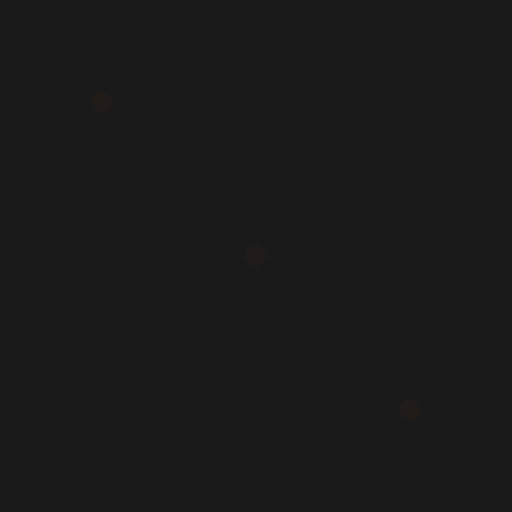
t = 0.00 s
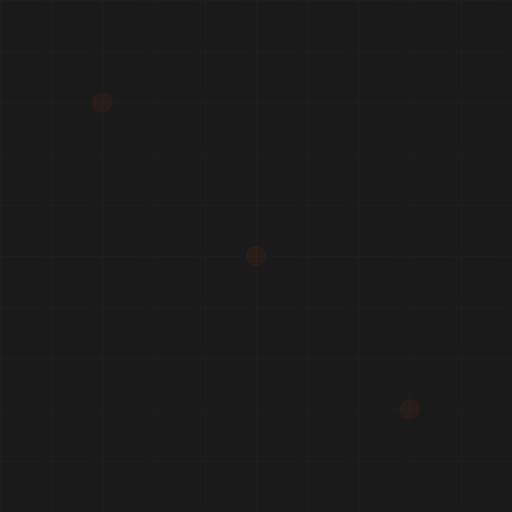
t = 0.75 s
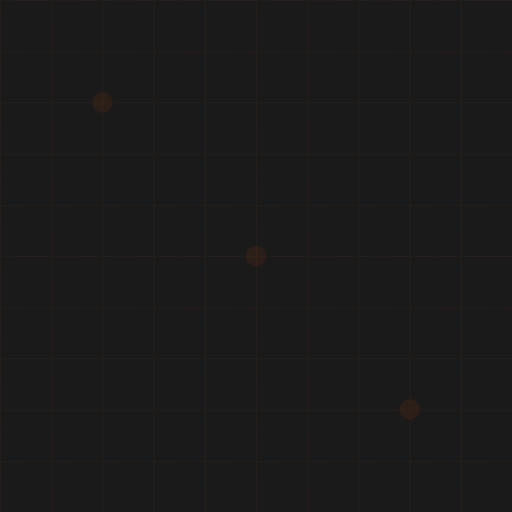
t = 1.50 s
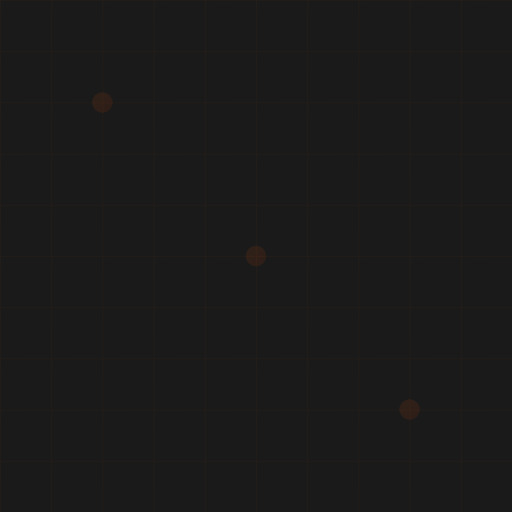
t = 2.00 s
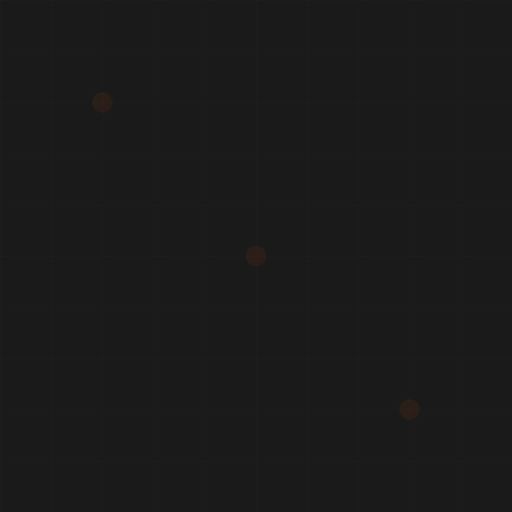
t = 2.63 s
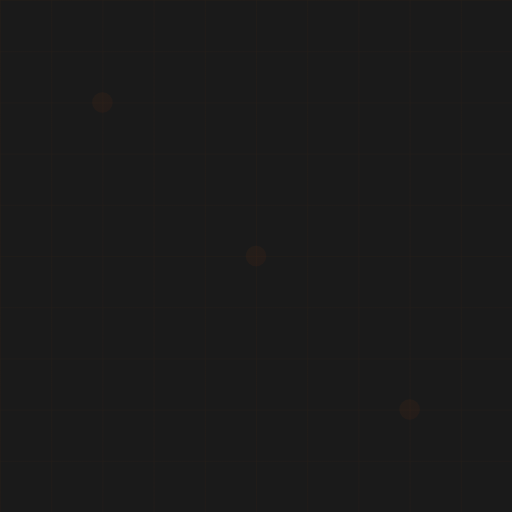
t = 3.50 s

The animated SVG that drew these frames (rendered in a browser with its animation timeline set to each time). Animation: 4 SMIL elements (animate=4); one cycle of 4.00 s, repeats indefinitely.

<?xml version="1.0" encoding="UTF-8"?>
<svg width="100%" height="100%" viewBox="0 0 100 100" xmlns="http://www.w3.org/2000/svg">
  <defs>
    <linearGradient id="orangeGradient" x1="0%" y1="0%" x2="100%" y2="100%">
      <stop offset="0%" style="stop-color:#FF6B00;stop-opacity:0.3"/>
      <stop offset="100%" style="stop-color:#FF3D00;stop-opacity:0.3"/>
    </linearGradient>
    
    <!-- Анимация для фона -->
    <pattern id="grid" x="0" y="0" width="10" height="10" patternUnits="userSpaceOnUse">
      <path d="M 10 0 L 0 0 0 10" fill="none" stroke="url(#orangeGradient)" stroke-width="0.2">
        <animate attributeName="stroke-opacity" values="0.1;0.3;0.1" dur="3s" repeatCount="indefinite"/>
      </path>
    </pattern>
  </defs>
  
  <!-- Фоновый прямоугольник -->
  <rect width="100%" height="100%" fill="#1a1a1a"/>
  <rect width="100%" height="100%" fill="url(#grid)"/>
  
  <!-- Анимированные круги -->
  <circle cx="20" cy="20" r="2" fill="url(#orangeGradient)">
    <animate attributeName="opacity" values="0.1;0.3;0.1" dur="4s" repeatCount="indefinite"/>
  </circle>
  <circle cx="80" cy="80" r="2" fill="url(#orangeGradient)">
    <animate attributeName="opacity" values="0.1;0.3;0.1" dur="4s" repeatCount="indefinite"/>
  </circle>
  <circle cx="50" cy="50" r="2" fill="url(#orangeGradient)">
    <animate attributeName="opacity" values="0.1;0.3;0.1" dur="4s" repeatCount="indefinite"/>
  </circle>
</svg> 